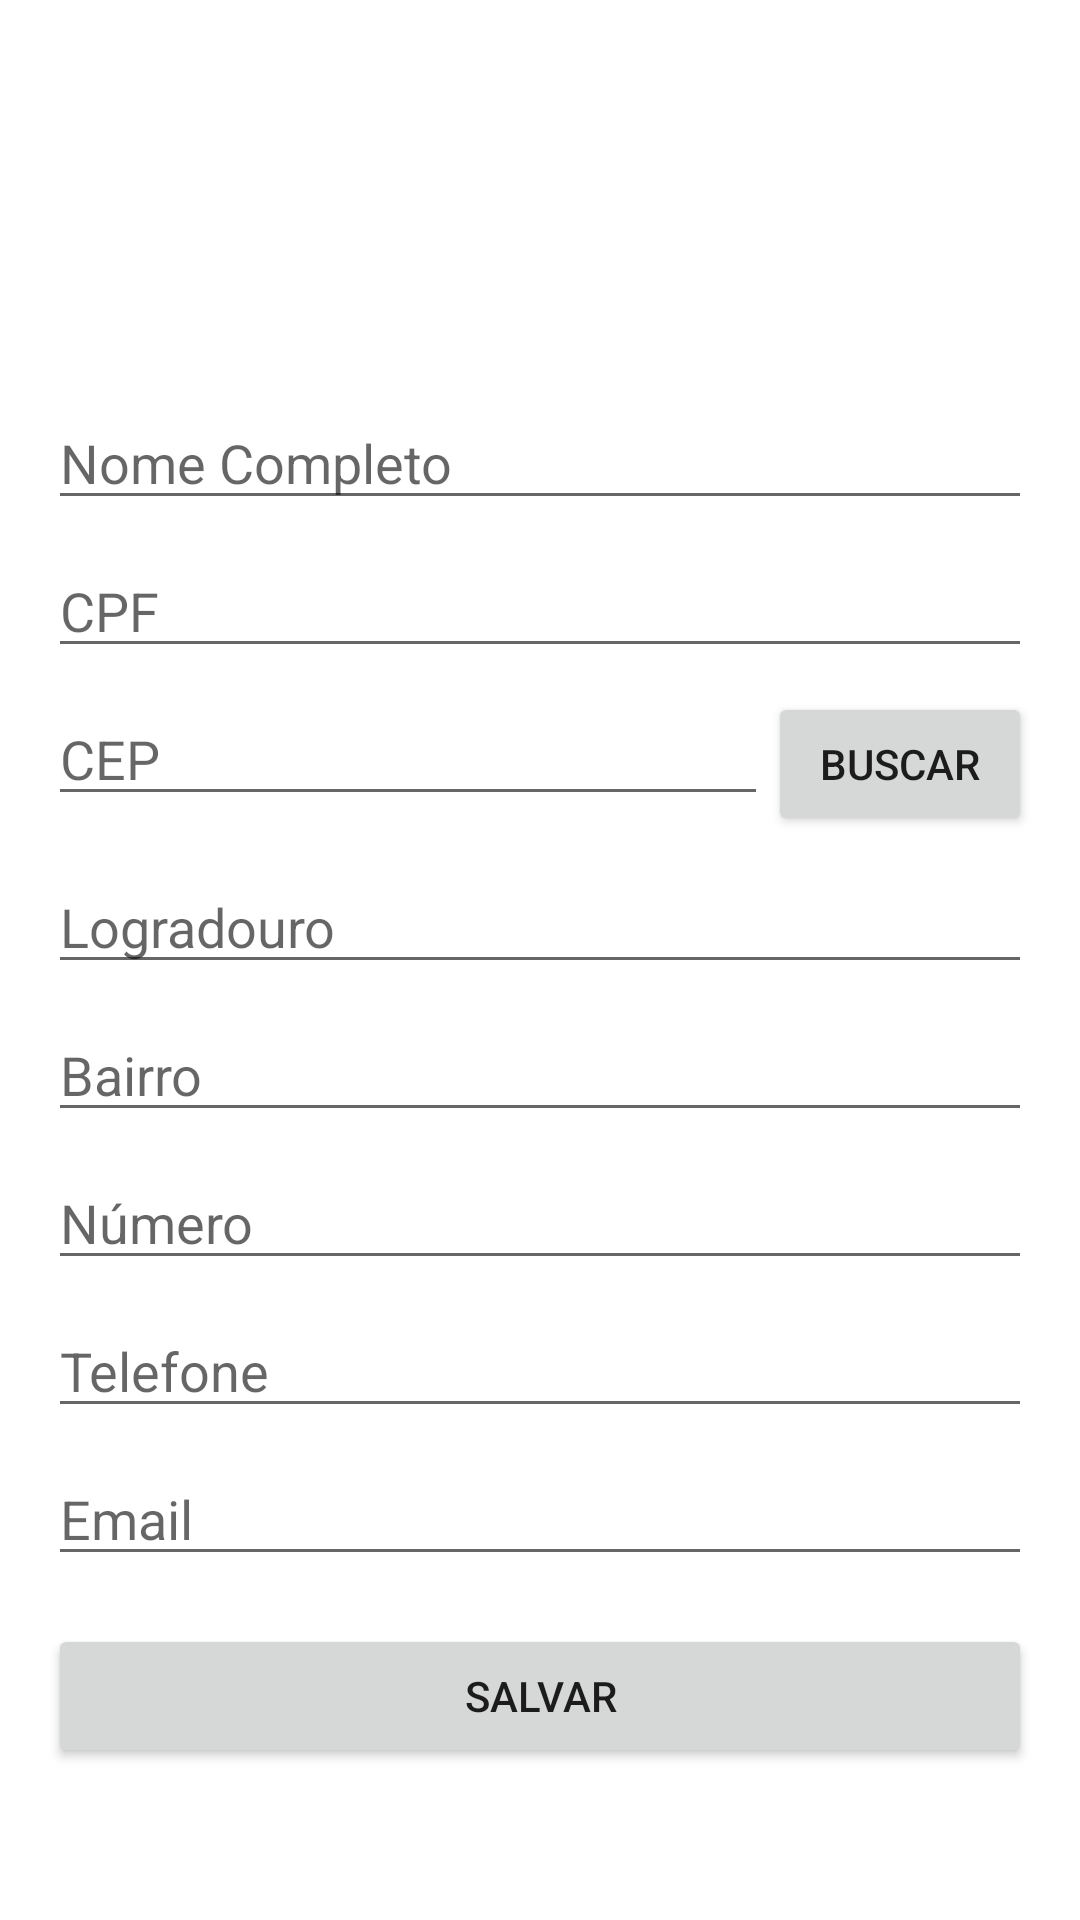

This screen was rendered from an Android layout file. Write that file and the resources it references.
<!-- AndroidManifest.xml: application theme Theme.Fragmentos -->
<!-- res/layout/fragment_responsavel.xml -->
<?xml version="1.0" encoding="utf-8"?>
<ScrollView xmlns:android="http://schemas.android.com/apk/res/android"
    xmlns:app="http://schemas.android.com/apk/res-auto"
    xmlns:tools="http://schemas.android.com/tools"
    android:layout_width="match_parent"
    android:layout_height="match_parent"
    android:fillViewport="true"
    tools:context=".ResponsavelFragment">

    <androidx.constraintlayout.widget.ConstraintLayout
        android:layout_width="match_parent"
        android:layout_height="wrap_content"
        android:padding="16dp">

        <ImageView
            android:id="@+id/imageViewResponsavelHeader"
            android:layout_width="100dp"
            android:layout_height="100dp"
            android:contentDescription="Imagem do Responsável"
            app:srcCompat="@drawable/responsaveis"
            app:layout_constraintEnd_toEndOf="parent"
            app:layout_constraintStart_toStartOf="parent"
            app:layout_constraintTop_toTopOf="parent" />

        <EditText
            android:id="@+id/editTextNomeResponsavel"
            android:layout_width="0dp"
            android:layout_height="wrap_content"
            android:layout_marginTop="16dp"
            android:hint="Nome Completo"
            app:layout_constraintEnd_toEndOf="parent"
            app:layout_constraintStart_toStartOf="parent"
            app:layout_constraintTop_toBottomOf="@+id/imageViewResponsavelHeader" />

        <EditText
            android:id="@+id/editTextCpfResponsavel"
            android:layout_width="0dp"
            android:layout_height="wrap_content"
            android:layout_marginTop="8dp"
            android:hint="CPF"
            android:inputType="number"
            app:layout_constraintEnd_toEndOf="parent"
            app:layout_constraintStart_toStartOf="parent"
            app:layout_constraintTop_toBottomOf="@+id/editTextNomeResponsavel" />

        <LinearLayout
            android:id="@+id/cep_container"
            android:layout_width="0dp"
            android:layout_height="wrap_content"
            android:layout_marginTop="8dp"
            android:orientation="horizontal"
            app:layout_constraintEnd_toEndOf="parent"
            app:layout_constraintStart_toStartOf="parent"
            app:layout_constraintTop_toBottomOf="@+id/editTextCpfResponsavel">

            <EditText
                android:id="@+id/editTextCepResponsavel"
                android:layout_width="0dp"
                android:layout_height="wrap_content"
                android:layout_weight="1"
                android:hint="CEP"
                android:inputType="number" />

            <Button
                android:id="@+id/buttonBuscarCep"
                android:layout_width="wrap_content"
                android:layout_height="wrap_content"
                android:text="Buscar"/>
        </LinearLayout>

        <EditText
            android:id="@+id/editTextLogradouroResponsavel"
            android:layout_width="0dp"
            android:layout_height="wrap_content"
            android:layout_marginTop="8dp"
            android:hint="Logradouro"
            app:layout_constraintEnd_toEndOf="parent"
            app:layout_constraintStart_toStartOf="parent"
            app:layout_constraintTop_toBottomOf="@+id/cep_container" />

        <EditText
            android:id="@+id/editTextBairroResponsavel"
            android:layout_width="0dp"
            android:layout_height="wrap_content"
            android:layout_marginTop="8dp"
            android:hint="Bairro"
            app:layout_constraintEnd_toEndOf="parent"
            app:layout_constraintStart_toStartOf="parent"
            app:layout_constraintTop_toBottomOf="@+id/editTextLogradouroResponsavel" />

        <EditText
            android:id="@+id/editTextNumeroResponsavel"
            android:layout_width="0dp"
            android:layout_height="wrap_content"
            android:layout_marginTop="8dp"
            android:hint="Número"
            android:inputType="number"
            app:layout_constraintEnd_toEndOf="parent"
            app:layout_constraintStart_toStartOf="parent"
            app:layout_constraintTop_toBottomOf="@+id/editTextBairroResponsavel" />

        <EditText
            android:id="@+id/editTextTelefoneResponsavel"
            android:layout_width="0dp"
            android:layout_height="wrap_content"
            android:layout_marginTop="8dp"
            android:hint="Telefone"
            android:inputType="phone"
            app:layout_constraintEnd_toEndOf="parent"
            app:layout_constraintStart_toStartOf="parent"
            app:layout_constraintTop_toBottomOf="@+id/editTextNumeroResponsavel" />

        <EditText
            android:id="@+id/editTextEmailResponsavel"
            android:layout_width="0dp"
            android:layout_height="wrap_content"
            android:layout_marginTop="8dp"
            android:hint="Email"
            android:inputType="textEmailAddress"
            app:layout_constraintEnd_toEndOf="parent"
            app:layout_constraintStart_toStartOf="parent"
            app:layout_constraintTop_toBottomOf="@+id/editTextTelefoneResponsavel" />

        <Button
            android:id="@+id/buttonSalvarResponsavel"
            android:layout_width="0dp"
            android:layout_height="wrap_content"
            android:layout_marginTop="16dp"
            android:text="Salvar"
            app:layout_constraintEnd_toEndOf="parent"
            app:layout_constraintStart_toStartOf="parent"
            app:layout_constraintTop_toBottomOf="@+id/editTextEmailResponsavel" />

        <androidx.recyclerview.widget.RecyclerView
            android:id="@+id/recyclerViewResponsaveis"
            android:layout_width="0dp"
            android:layout_height="wrap_content"
            android:layout_marginTop="16dp"
            android:nestedScrollingEnabled="false"
            app:layout_constraintTop_toBottomOf="@+id/buttonSalvarResponsavel"
            app:layout_constraintBottom_toBottomOf="parent"
            app:layout_constraintStart_toStartOf="parent"
            app:layout_constraintEnd_toEndOf="parent"
            tools:listitem="@layout/item_responsavel" />

    </androidx.constraintlayout.widget.ConstraintLayout>
</ScrollView>
<!-- res/layout/item_responsavel.xml (included above) -->
<?xml version="1.0" encoding="utf-8"?>
<androidx.constraintlayout.widget.ConstraintLayout xmlns:android="http://schemas.android.com/apk/res/android"
    xmlns:app="http://schemas.android.com/apk/res-auto"
    android:layout_width="match_parent"
    android:layout_height="wrap_content"
    android:padding="16dp">

    <LinearLayout
        android:id="@+id/responsavel_info_layout"
        android:layout_width="0dp"
        android:layout_height="wrap_content"
        android:orientation="vertical"
        app:layout_constraintStart_toStartOf="parent"
        app:layout_constraintTop_toTopOf="parent"
        app:layout_constraintBottom_toBottomOf="parent"
        app:layout_constraintEnd_toStartOf="@id/button_edit">

        <TextView
            android:id="@+id/textViewNomeResponsavel"
            android:layout_width="wrap_content"
            android:layout_height="wrap_content"
            android:textSize="18sp"
            android:textStyle="bold" />

        <TextView
            android:id="@+id/textViewCpfResponsavel"
            android:layout_width="wrap_content"
            android:layout_height="wrap_content"
            android:textSize="16sp" />
    </LinearLayout>

    <ImageButton
        android:id="@+id/button_edit"
        android:layout_width="wrap_content"
        android:layout_height="wrap_content"
        android:src="@android:drawable/ic_menu_edit"
        android:background="?attr/selectableItemBackgroundBorderless"
        android:contentDescription="Editar"
        app:layout_constraintEnd_toStartOf="@id/button_delete"
        app:layout_constraintTop_toTopOf="parent"
        app:layout_constraintBottom_toBottomOf="parent" />

    <ImageButton
        android:id="@+id/button_delete"
        android:layout_width="wrap_content"
        android:layout_height="wrap_content"
        android:src="@android:drawable/ic_menu_delete"
        android:background="?attr/selectableItemBackgroundBorderless"
        android:contentDescription="Deletar"
        app:layout_constraintEnd_toEndOf="parent"
        app:layout_constraintTop_toTopOf="parent"
        app:layout_constraintBottom_toBottomOf="parent" />

</androidx.constraintlayout.widget.ConstraintLayout>
<!-- resources referenced by this layout -->
<resources>
  <style name="Theme.Fragmentos" parent="Theme.MaterialComponents.DayNight.NoActionBar">
          
          <item name="colorPrimary">@color/navy_blue_500</item>
          <item name="colorPrimaryVariant">@color/navy_blue_700</item>
          <item name="colorOnPrimary">@color/white</item>
          
          <item name="colorSecondary">@color/teal_200</item>
          <item name="colorSecondaryVariant">@color/teal_700</item>
          <item name="colorOnSecondary">@color/black</item>
          
          <item name="android:statusBarColor">?attr/colorPrimaryVariant</item>
          
      </style>
  <color name="navy_blue_500">#1A237E</color>
  <color name="navy_blue_700">#0D1142</color>
  <color name="white">#FFFFFFFF</color>
  <color name="teal_200">#FF03DAC5</color>
  <color name="teal_700">#FF018786</color>
  <color name="black">#FF000000</color>
</resources>
